The GitHub repository afinch99/Blood-Cell-Classification contains a labelled image folder "dataset2-predictions" with 4 categories: eosinophil, lymphocyte, monocyte, neutrophil. Examples follow, each with its label.

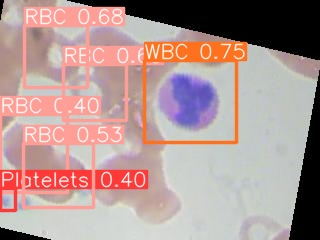
Label: eosinophil

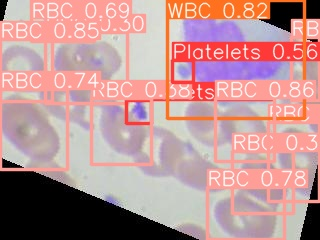
Label: monocyte

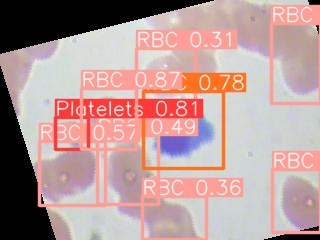
Label: lymphocyte

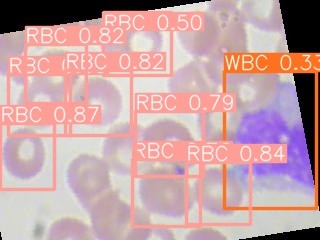
Label: monocyte

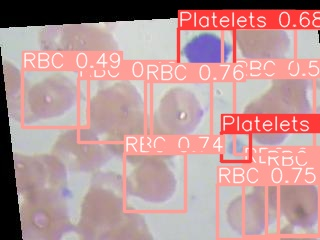
Label: lymphocyte

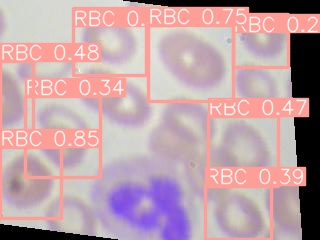
Label: neutrophil
